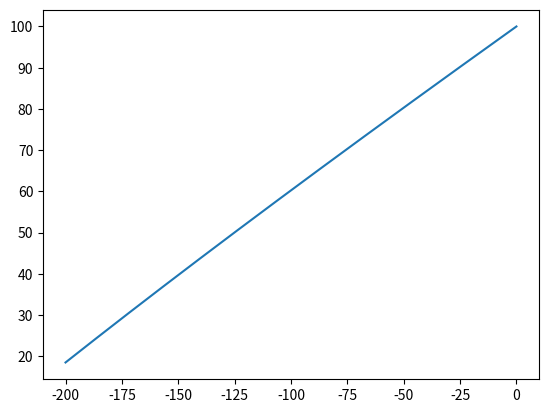

This chart was generated by the following Python code:
import numpy as np
from matplotlib import pyplot as plt


A = 3.9083e-3
B = -5.775e-7
C = -4.183e-12

# U = RI


def wire_voltage_to_temperature(voltages: np.array) -> np.array:
    voltage_at_R_min = 191.7e-3
    voltage_at_0 = 0.45e-3

    return -(voltages - voltage_at_0) * 196 / (voltage_at_R_min - voltage_at_0)


def R_0_coefficient(temperature: int):
    return 1 + A * temperature + B * temperature ** 2 + C * (temperature - 100) * temperature ** 3


lin_temp = np.linspace(-200, 0, 250)

plt.plot(lin_temp, 100 * R_0_coefficient(lin_temp))
plt.plot()
plt.show()
